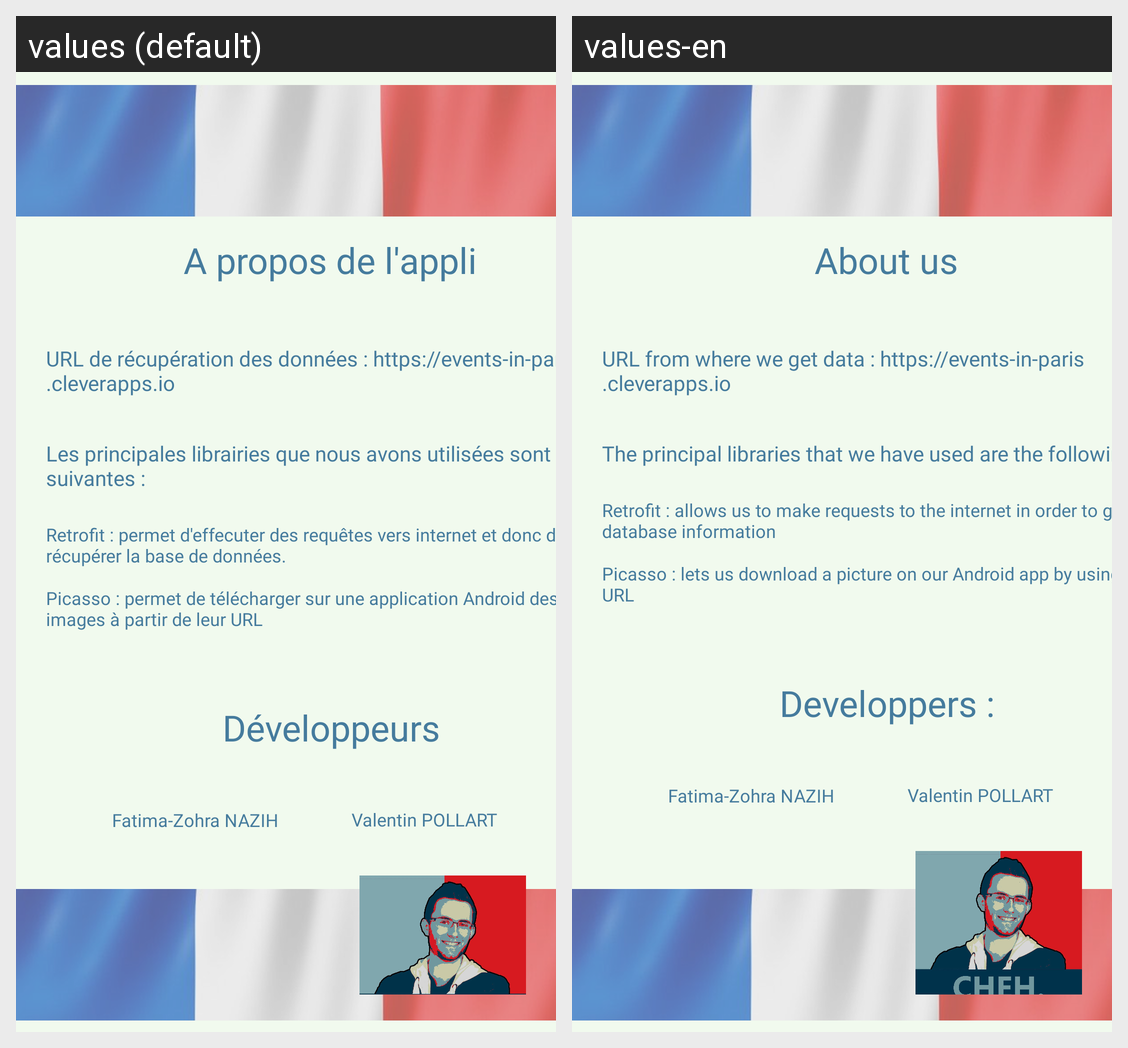

Translations of the strings shown on this Android screen, per locale in the grid:
Android screen res/layout/fragment_about.xml rendered under 2 locales, left to right: values (default), values-en. Device: Nexus 5 (rendered at 1080×1920; each locale shown at half size, 540×960, under a caption strip naming it); theme AppTheme.
Strings drawn on this screen, with the default value and each locale's value (text and hints the layout hard-codes, and strings that could not be matched under every locale, appear in the picture but are not listed):

aboutUsTitle
  values: A propos de l'appli
  values-en: About us

recupURL
  values: URL de récupération des données : https://events-in-paris.cleverapps.io
  values-en: URL from where we get data : https://events-in-paris.cleverapps.io

usedLibraries
  values: Les principales librairies que nous avons utilisées sont les suivantes :
  values-en: The principal libraries that we have used are the following :

retrofitdescription
  values: Retrofit : permet d'effecuter des requêtes vers internet et donc de récupérer la base de données.
  values-en: Retrofit : allows us to make requests to the internet in order to get your database information

picassodescription
  values: Picasso : permet de télécharger sur une application Android des images à partir de leur URL
  values-en: Picasso : lets us download a picture on our Android app by using their URL

developpers
  values: Développeurs
  values-en: Developpers :

fati
  values: Fatima-Zohra NAZIH
  values-en: Fatima-Zohra NAZIH  [not translated; the default value is used]

valou
  values: Valentin POLLART
  values-en: Valentin POLLART  [not translated; the default value is used]
